Run: headless pygame with SDL's dummy video driver; simulated clock (each Clock.tick advances the game by its frame time, no real sleeping); random seed 0; keys injected as events and as key.get_pressed() state; no mouse input; restart key R tapped at the start of phases 3 and 4.
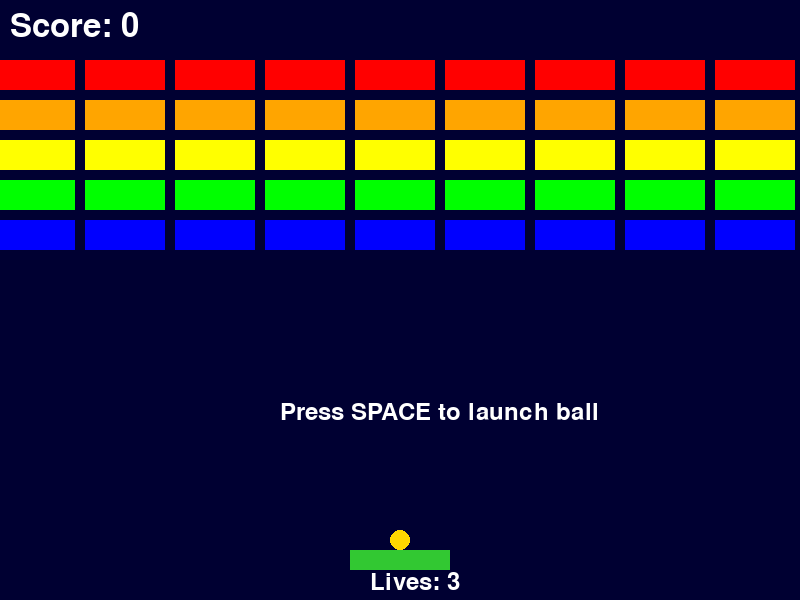
Frame 1 of 4 · flips 1–60 · no input
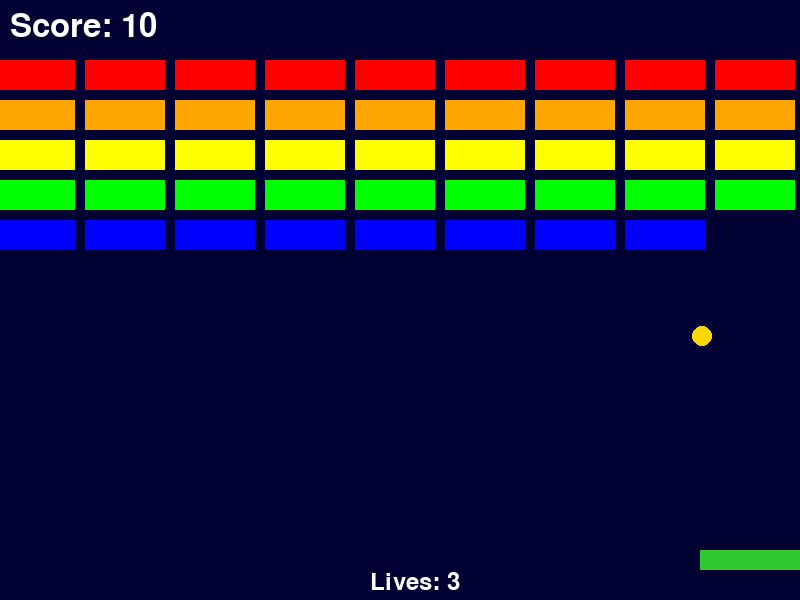
Frame 2 of 4 · flips 61–180 · tapped SPACE, RETURN · held RIGHT (→), D
Frame 3 of 4 · flips 181–300 · tapped R · held DOWN (↓), S · screen same as frame 1, image omitted
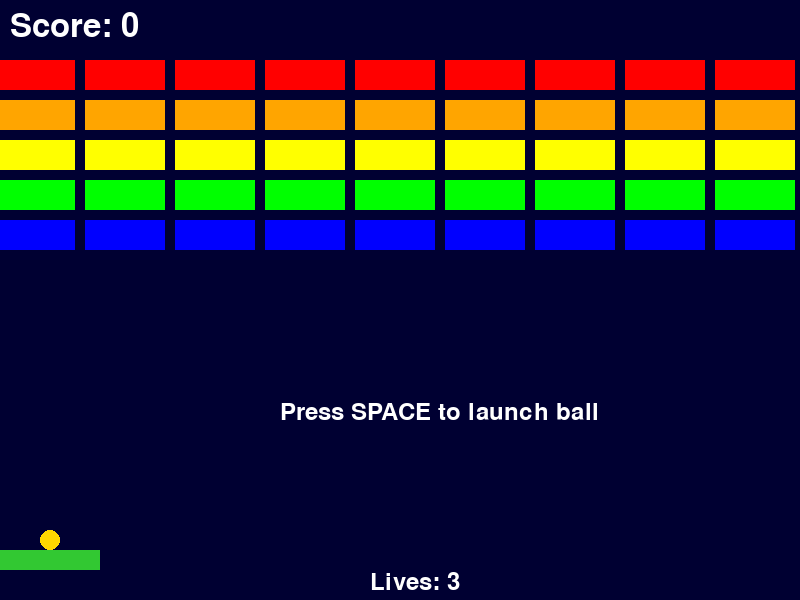
Frame 4 of 4 · flips 301–420 · tapped R · held LEFT (←), A, UP (↑), W

The pygame program that drew these frames:

# breakout.py - Breakout game

import pygame
import random

# Initialize pygame
pygame.init()

# Screen dimensions
SCREEN_WIDTH = 800
SCREEN_HEIGHT = 600
screen = pygame.display.set_mode((SCREEN_WIDTH, SCREEN_HEIGHT))
pygame.display.set_caption("Breakout")

# Game constants
PADDLE_WIDTH = 100
PADDLE_HEIGHT = 20
PADDLE_Y = SCREEN_HEIGHT - 50  # Near the bottom
PADDLE_SPEED = 7
BALL_RADIUS = 10
BRICK_WIDTH = 80
BRICK_HEIGHT = 30
BRICK_ROWS = 5
BRICK_COLS = 9
BRICK_PADDING = 10
BRICK_OFFSET_X = (SCREEN_WIDTH - (BRICK_COLS * BRICK_WIDTH) - (BRICK_COLS * BRICK_PADDING)) // 2
BRICK_OFFSET_Y = 60
BRICK_COLOR = (255, 0, 0)
BRICK_EMPTY_COLOR = (100, 100, 100)
BACKGROUND_COLOR = (0, 0, 50)

# Colors
WHITE = (255, 255, 255)
BLACK = (0, 0, 0)
RED = (255, 0, 0)
GREEN = (0, 255, 0)
BLUE = (0, 0, 255)

# Player paddle color
PLAYER_COLOR = (50, 200, 50)

# Ball color
BALL_COLOR = (255, 215, 0)

# Load font
font = pygame.font.Font(None, 36)
score_font = pygame.font.Font(None, 48)
game_over_font = pygame.font.Font(None, 72)


class Ball:
    def __init__(self):
        self.reset()

    def reset(self):
        self.x = SCREEN_WIDTH // 2
        self.y = SCREEN_HEIGHT // 2
        self.speed_x = random.choice([-4, 4])
        self.speed_y = -3
        self.launched = False

    def launch(self):
        if not self.launched:
            self.speed_x = random.choice([-4, 4])
            self.speed_y = -3
            self.launched = True

    def update(self):
        if not self.launched:
            # Stick to paddle before launch
            return

        self.x += self.speed_x
        self.y += self.speed_y

        # Bounce off top wall
        if self.y <= 0:
            self.speed_y *= -1

        # Bounce off left and right walls
        if self.x <= 0 or self.x >= SCREEN_WIDTH - BALL_RADIUS:
            self.speed_x *= -1

        # Keep ball within horizontal bounds
        if self.x < BALL_RADIUS:
            self.x = BALL_RADIUS
        if self.x > SCREEN_WIDTH - BALL_RADIUS:
            self.x = SCREEN_WIDTH - BALL_RADIUS

    def draw(self, surface):
        pygame.draw.circle(surface, BALL_COLOR, (int(self.x), int(self.y)), BALL_RADIUS)

    def hit_paddle(self, paddle):
        """Check if ball collides with paddle and bounce accordingly."""
        if (self.y + BALL_RADIUS >= paddle.y and
                self.y - BALL_RADIUS <= paddle.y + paddle.height and
                self.x + BALL_RADIUS >= paddle.x and
                self.x - BALL_RADIUS <= paddle.x + paddle.width):
            # Bounce upward
            self.speed_y = -abs(self.speed_y)
            # Add slight angle based on where ball hits paddle
            hit_pos = (self.x - paddle.x) / paddle.width  # 0 to 1
            self.speed_x = (hit_pos - 0.5) * 8  # Range: -4 to 4
            return True
        return False

    def is_below_screen(self):
        return self.y > SCREEN_HEIGHT + BALL_RADIUS


class Paddle:
    def __init__(self):
        self.width = PADDLE_WIDTH
        self.height = PADDLE_HEIGHT
        self.x = SCREEN_WIDTH // 2 - self.width // 2
        self.y = PADDLE_Y
        self.speed = PADDLE_SPEED

    def move_right(self):
        self.x += self.speed
        if self.x > SCREEN_WIDTH - self.width:
            self.x = SCREEN_WIDTH - self.width

    def move_left(self):
        self.x -= self.speed
        if self.x < 0:
            self.x = 0

    def draw(self, surface):
        pygame.draw.rect(surface, PLAYER_COLOR, (self.x, self.y, self.width, self.height))


class Brick:
    def __init__(self, x, y, color=BRICK_COLOR):
        self.width = BRICK_WIDTH
        self.height = BRICK_HEIGHT
        self.x = x
        self.y = y
        self.color = color
        self.active = True

    def hit(self, ball):
        """Check if ball collides with this brick and bounce the ball."""
        if not self.active:
            return False

        # Check collision using AABB
        if (ball.x + BALL_RADIUS >= self.x and
                ball.x - BALL_RADIUS <= self.x + self.width and
                ball.y + BALL_RADIUS >= self.y and
                ball.y - BALL_RADIUS <= self.y + self.height):
            self.active = False

            # Determine bounce direction
            # Calculate overlap on each side
            overlap_left = (ball.x + BALL_RADIUS) - self.x
            overlap_right = (self.x + self.width) - (ball.x - BALL_RADIUS)
            overlap_top = (ball.y + BALL_RADIUS) - self.y
            overlap_bottom = (self.y + self.height) - (ball.y - BALL_RADIUS)

            # Find smallest overlap to determine bounce direction
            min_overlap_x = min(overlap_left, overlap_right)
            min_overlap_y = min(overlap_top, overlap_bottom)

            if min_overlap_x < min_overlap_y:
                ball.speed_x *= -1
            else:
                ball.speed_y *= -1

            return True
        return False

    def draw(self, surface):
        if self.active:
            pygame.draw.rect(surface, self.color, (self.x, self.y, self.width, self.height))


class Game:
    def __init__(self):
        self.score = 0
        self.lives = 3
        self.ball = Ball()
        self.paddle = Paddle()
        self.bricks = []
        self.create_bricks()
        self.running = True
        self.game_over = False
        self.won = False

    def create_bricks(self):
        self.bricks = []
        for row in range(BRICK_ROWS):
            for col in range(BRICK_COLS):
                brick_x = BRICK_OFFSET_X + col * (BRICK_WIDTH + BRICK_PADDING)
                brick_y = BRICK_OFFSET_Y + row * (BRICK_HEIGHT + BRICK_PADDING)
                brick_colors = [
                    (255, 0, 0),      # Red
                    (255, 165, 0),    # Orange
                    (255, 255, 0),    # Yellow
                    (0, 255, 0),      # Green
                    (0, 0, 255),      # Blue
                ]
                brick_color = brick_colors[row % len(brick_colors)]
                self.bricks.append(Brick(brick_x, brick_y, brick_color))

    def reset_game(self):
        self.score = 0
        self.lives = 3
        self.ball.reset()
        self.paddle = Paddle()
        self.create_bricks()
        self.game_over = False
        self.won = False
        self.running = True

    def update(self):
        keys = pygame.key.get_pressed()
        if keys[pygame.K_LEFT] or keys[pygame.K_a]:
            self.paddle.move_left()
        if keys[pygame.K_RIGHT] or keys[pygame.K_d]:
            self.paddle.move_right()

        # Stick ball to paddle before launch
        if not self.ball.launched:
            self.ball.x = self.paddle.x + self.paddle.width // 2
            self.ball.y = self.paddle.y - BALL_RADIUS

        self.ball.update()

        # Check paddle collision
        if self.ball.launched:
            self.ball.hit_paddle(self.paddle)

    def handle_input(self):
        keys = pygame.key.get_pressed()
        if keys[pygame.K_SPACE]:
            self.ball.launch()

    def check_collisions(self):
        # Check if ball hit brick
        for brick in self.bricks:
            if brick.active and brick.hit(self.ball):
                self.score += 10

    def handle_game_over(self):
        # Check if ball fell below screen
        if self.ball.is_below_screen():
            self.lives -= 1
            if self.lives <= 0:
                self.game_over = True
                self.running = False
            else:
                # Reset ball position
                self.ball.reset()

        # Check if all bricks are destroyed
        if all(not brick.active for brick in self.bricks):
            self.won = True
            self.running = False

    def draw(self, surface):
        # Background
        surface.fill(BACKGROUND_COLOR)

        # Draw bricks
        for brick in self.bricks:
            brick.draw(surface)

        # Draw paddle
        self.paddle.draw(surface)

        # Draw ball
        self.ball.draw(surface)

        # Draw score
        score_text = score_font.render(f"Score: {self.score}", True, WHITE)
        surface.blit(score_text, (10, 10))

        # Draw lives
        lives_text = font.render(f"Lives: {self.lives}", True, WHITE)
        surface.blit(lives_text, (SCREEN_WIDTH // 2 - 30, SCREEN_HEIGHT - 30))

        # Draw game over / win screen
        if self.game_over or self.won:
            overlay = pygame.Surface((SCREEN_WIDTH, SCREEN_HEIGHT))
            overlay.set_alpha(150)
            overlay.fill((0, 0, 0))
            surface.blit(overlay, (0, 0))

            if self.won:
                game_over_text = game_over_font.render("YOU WIN!", True, GREEN)
            else:
                game_over_text = game_over_font.render("GAME OVER", True, RED)

            surface.blit(game_over_text, (SCREEN_WIDTH // 2 - 150, SCREEN_HEIGHT // 2))
            restart_text = font.render("Press SPACE to restart", True, WHITE)
            surface.blit(restart_text, (SCREEN_WIDTH // 2 - 100, SCREEN_HEIGHT // 2 + 60))

        # Draw instructions before ball is launched
        if not self.ball.launched:
            instructions = font.render("Press SPACE to launch ball", True, WHITE)
            surface.blit(instructions, (SCREEN_WIDTH // 2 - 120, SCREEN_HEIGHT // 2 + 100))

    def run(self):
        clock = pygame.time.Clock()
        self.running = True

        while self.running:
            clock.tick(60)

            # Handle events
            for event in pygame.event.get():
                if event.type == pygame.QUIT:
                    self.running = False
                if event.type == pygame.KEYDOWN:
                    if event.key == pygame.K_SPACE:
                        if self.game_over or self.won:
                            self.reset_game()
                        else:
                            self.ball.launch()
                    if event.key == pygame.K_r:
                        self.reset_game()

            if self.running:
                self.handle_input()
                self.update()
                self.check_collisions()
                self.handle_game_over()

            self.draw(screen)
            pygame.display.flip()

        pygame.quit()


def main():
    game = Game()
    game.run()


if __name__ == "__main__":
    main()
